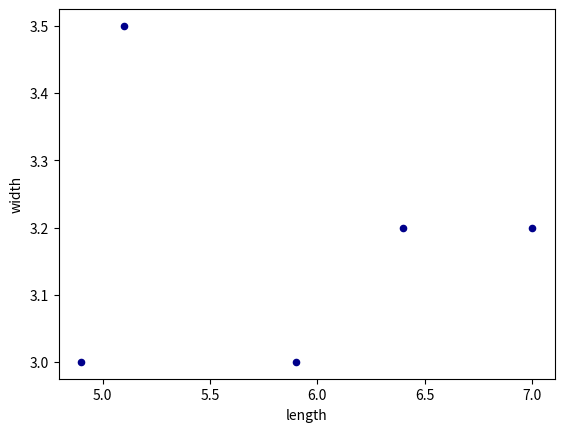

The script that saved this image:
import pandas as pd
import matplotlib.pyplot as plot

if __name__ == '__main__':
    df = pd.DataFrame([
        [5.1, 3.5, 0],
        [4.9, 3.0, 0],
        [7.0, 3.2, 1],
        [6.4, 3.2, 1],
        [5.9, 3.0, 2]
    ],columns=['length', 'width', 'species'])
    df.plot.scatter(x='length', y='width',c='DarkBlue')
    plot.show()
